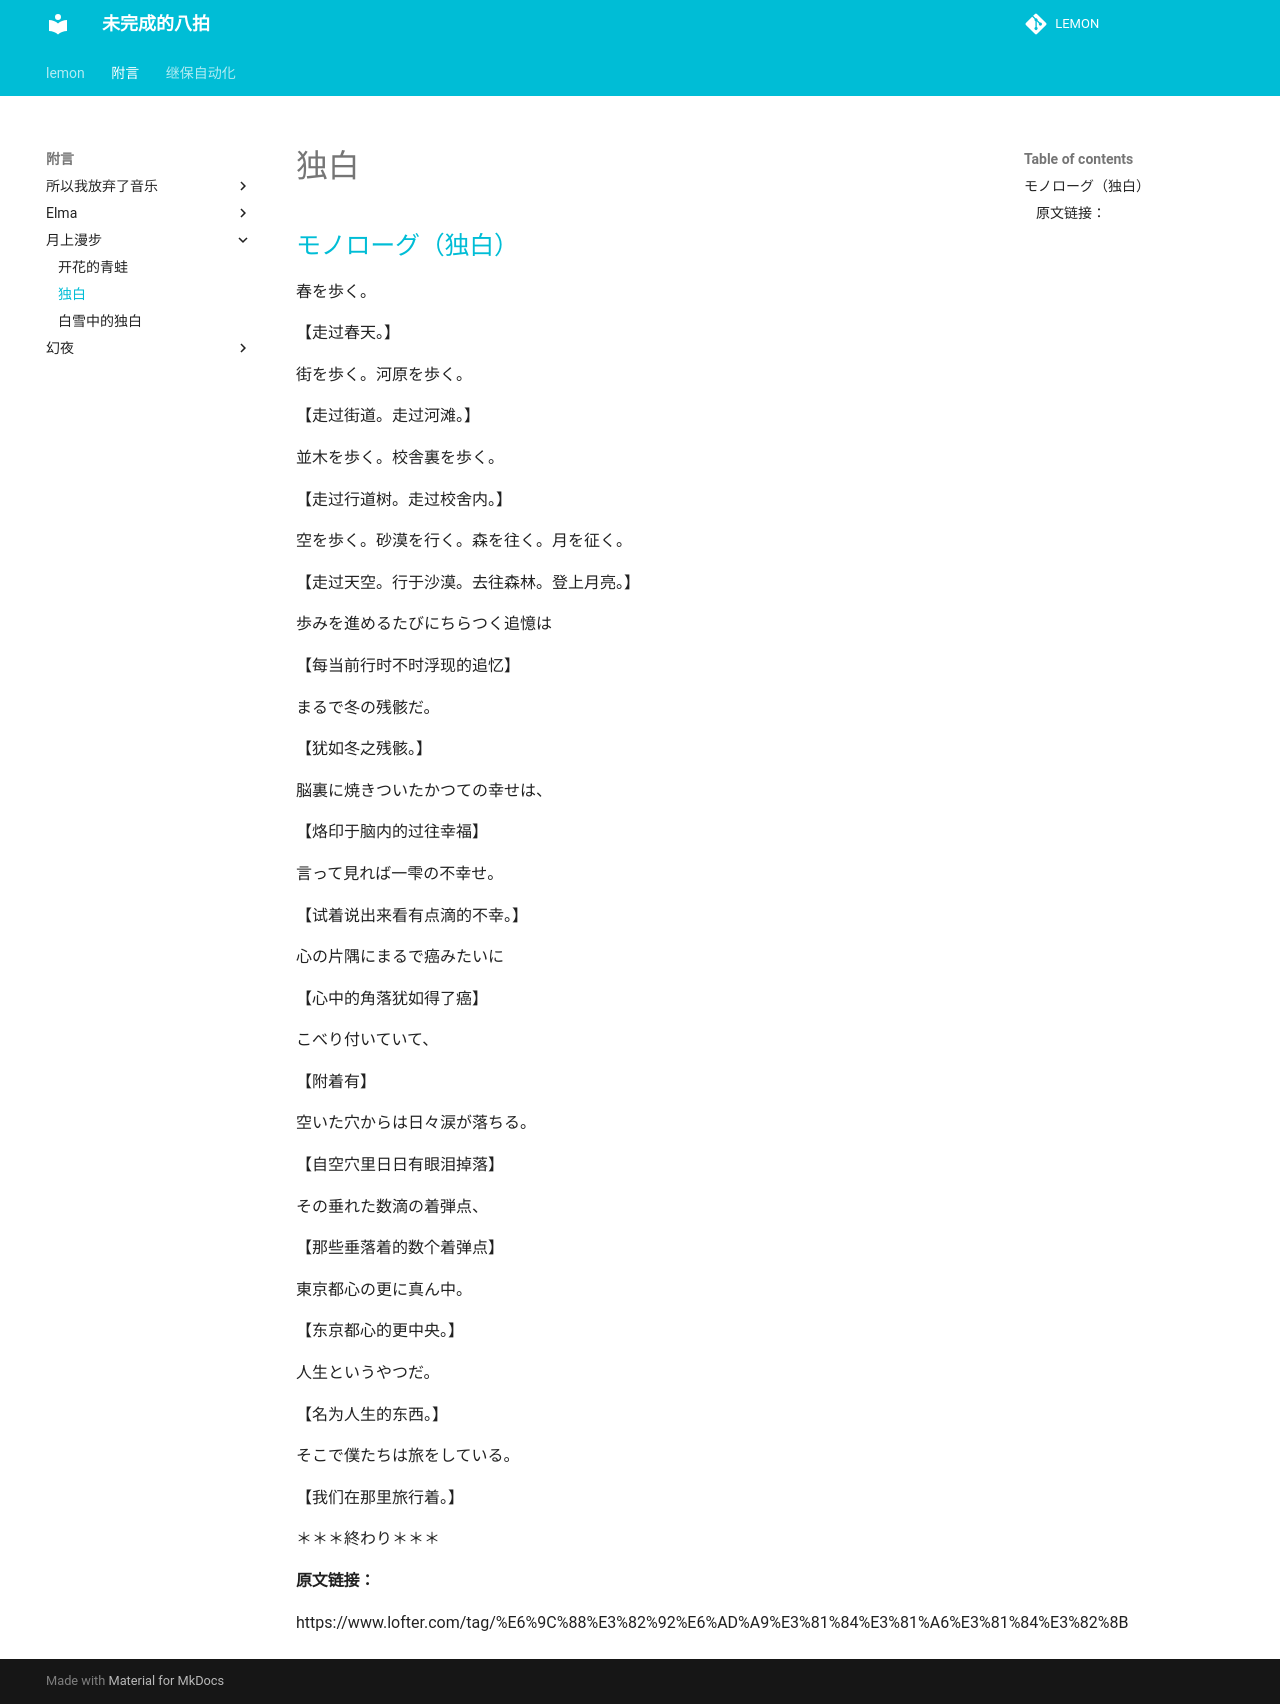

repository: miaolianlemon/lemon · page: 附言/月上漫步/独白/index.html · generator: mkdocs

## [モノローグ（独白）](https://crystalwang1992.lofter.com/post/1d29c5ad_bc7394a)

春を歩く。

【走过春天。】

街を歩く。河原を歩く。

【走过街道。走过河滩。】

並木を歩く。校舎裏を歩く。

【走过行道树。走过校舍内。】

空を歩く。砂漠を行く。森を往く。月を征く。

【走过天空。行于沙漠。去往森林。登上月亮。】

 

歩みを進めるたびにちらつく追憶は

【每当前行时不时浮现的追忆】

まるで冬の残骸だ。

【犹如冬之残骸。】

脳裏に焼きついたかつての幸せは、

【烙印于脑内的过往幸福】

言って見れば一雫の不幸せ。

【试着说出来看有点滴的不幸。】

 

心の片隅にまるで癌みたいに

【心中的角落犹如得了癌】

こべり付いていて、

【附着有】

空いた穴からは日々涙が落ちる。

【自空穴里日日有眼泪掉落】

 

その垂れた数滴の着弾点、

【那些垂落着的数个着弹点】

東京都心の更に真ん中。

【东京都心的更中央。】

人生というやつだ。

【名为人生的东西。】

そこで僕たちは旅をしている。

【我们在那里旅行着。】

 

＊＊＊終わり＊＊＊

#### 原文链接：

https://www.lofter.com/tag/%E6%9C%88%E3%82%92%E6%AD%A9%E3%81%84%E3%81%A6%E3%81%84%E3%82%8B
